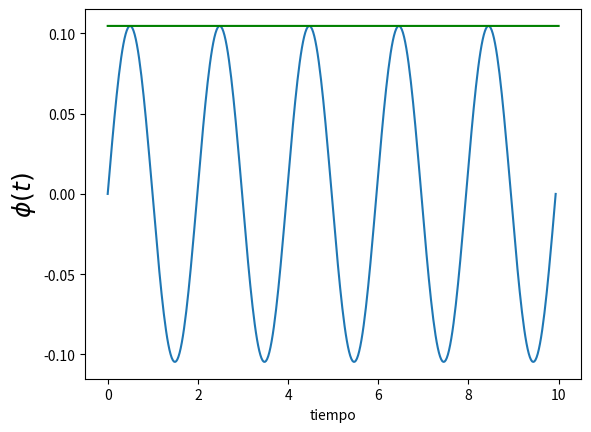

The script that saved this image:
#! /usr/bin/env python

'''
Este script resuelve el pendulo simple usando RK2.
'''

import numpy as np
import matplotlib.pyplot as plt


A = np.pi / 30
w = np.sqrt(10)

plt.figure(1)
plt.clf()

t = np.linspace(0, 5 * 2 * np.pi / w, 400)

plt.plot(t, A * np.sin(w * t))


def f(phi, w):
    return w, -10 * np.sin(phi)

def get_k1(phi_n, w_n, h, f):
    f_eval = f(phi_n, w_n)
    return h * f_eval[0], h * f_eval[1]

def get_k2(phi_n, w_n, h, f):
    k1 = get_k1(phi_n, w_n, h, f)
    f_eval = f(phi_n + k1[0]/2, w_n + k1[1]/2)
    return h * f_eval[0], h * f_eval[1]

def rk2_step(phi_n, w_n, h, f):
    k2 = get_k2(phi_n, w_n, h, f)
    phi_n1 = phi_n + k2[0] * h
    w_n1 = w_n + k2[1] * h
    return phi_n1, w_n1

N_steps = 40000
h = 10. / N_steps
phi = np.zeros(N_steps)
w = np.zeros(N_steps)

phi[0] = A
w[0] = 0
for i in range(1, N_steps):
    phi[i], w[i] = rk2_step(phi[i-1], w[i-1], h, f)



t_rk = [h * i for i in range(N_steps)]

plt.plot(t_rk, phi, 'g')




plt.xlabel('tiempo')
plt.ylabel('$\phi(t)$', fontsize=18)
plt.show()
plt.draw()
